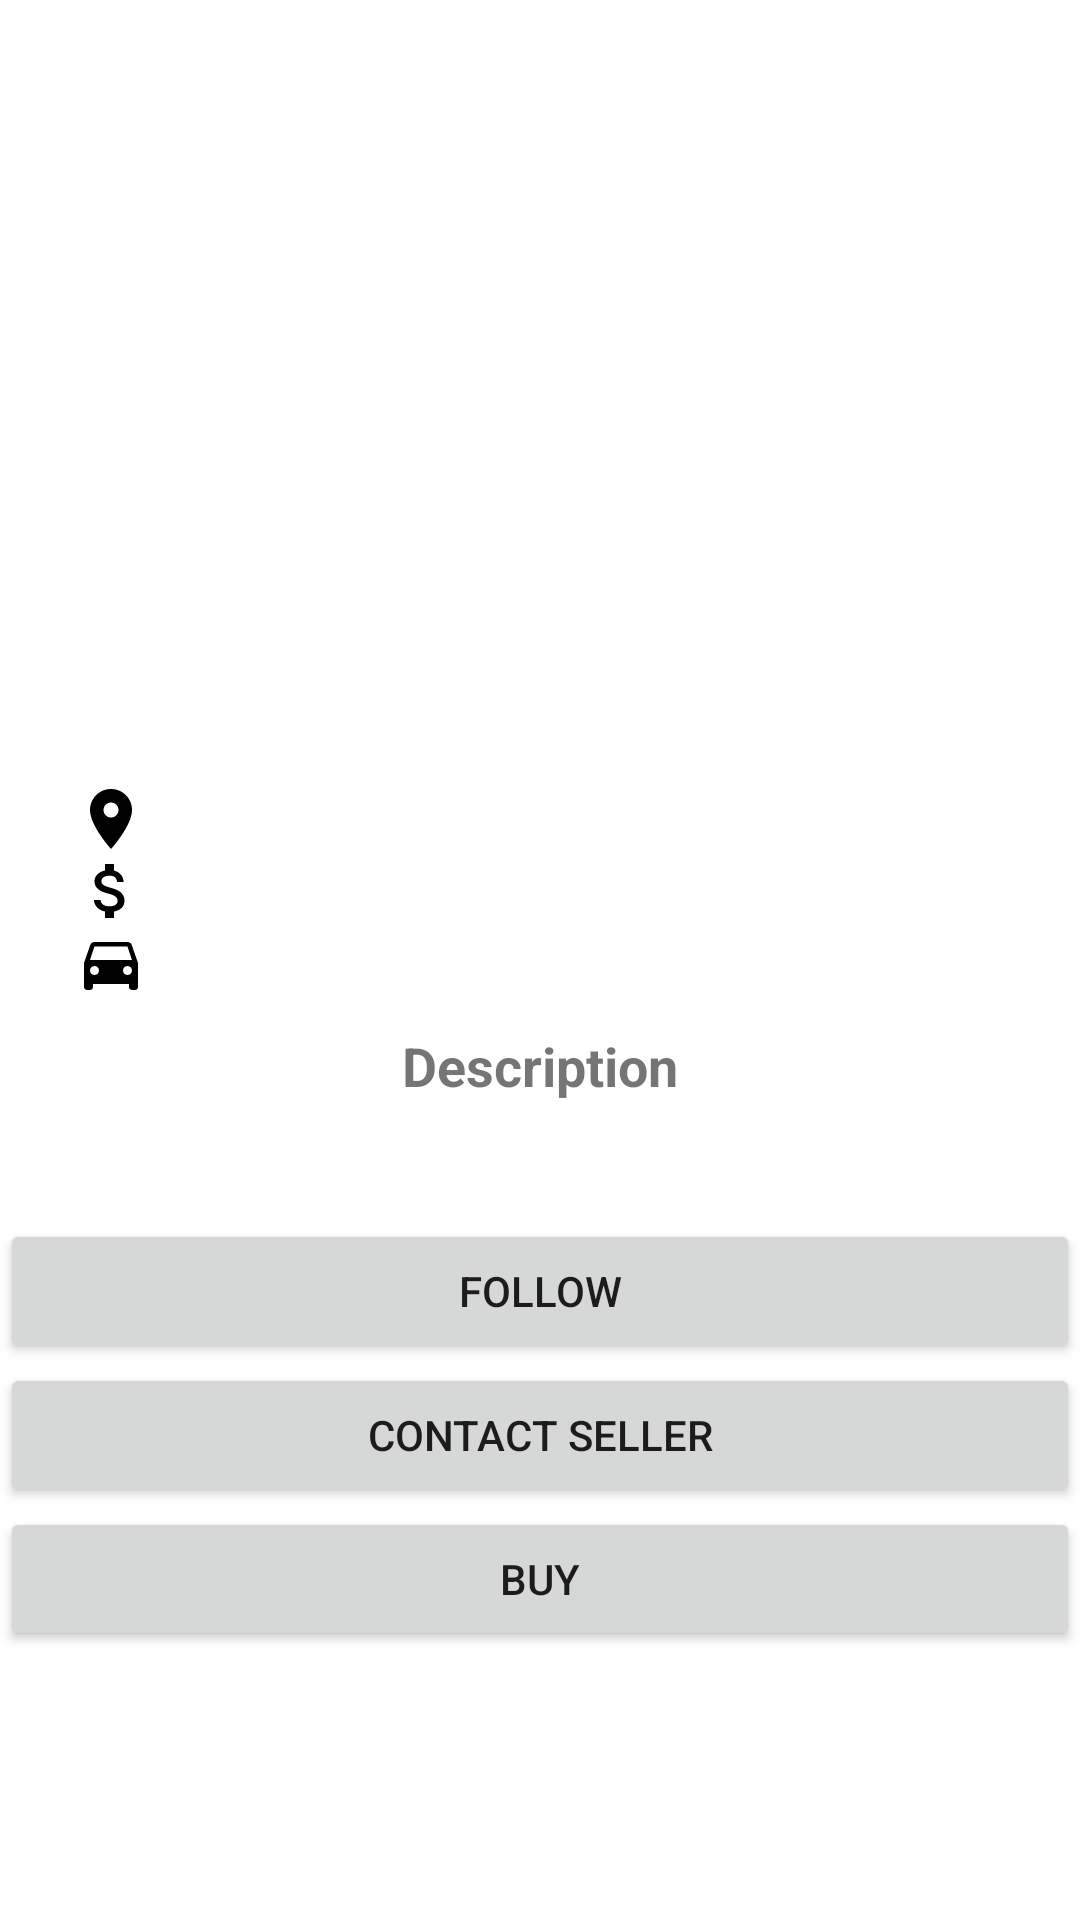

Reconstruct the res/layout file that produces this screen, plus the resources it refers to.
<!-- AndroidManifest.xml: application theme Theme.MeetingCar -->
<!-- res/layout/fragment_annonce.xml -->
<?xml version="1.0" encoding="utf-8"?>
<androidx.constraintlayout.widget.ConstraintLayout xmlns:android="http://schemas.android.com/apk/res/android"
    xmlns:app="http://schemas.android.com/apk/res-auto"
    xmlns:tools="http://schemas.android.com/tools"
    android:id="@+id/cl_annonce"
    android:layout_width="match_parent"
    android:layout_height="match_parent"
    android:orientation="vertical">

    <com.google.android.material.floatingactionbutton.FloatingActionButton
        android:id="@+id/announce_fab_edit"
        android:layout_width="wrap_content"
        android:layout_height="wrap_content"
        android:layout_marginEnd="8dp"
        android:layout_marginBottom="8dp"
        android:clickable="true"
        android:contentDescription="@string/desc_img"
        android:focusable="true"
        android:visibility="gone"
        app:layout_constraintBottom_toBottomOf="@+id/sv_annonce"
        app:layout_constraintEnd_toEndOf="@+id/sv_annonce"
        app:srcCompat="@drawable/ic_baseline_edit_24" />

    <com.google.android.material.floatingactionbutton.FloatingActionButton
        android:id="@+id/announce_fab_cancel"
        android:layout_width="wrap_content"
        android:layout_height="wrap_content"
        android:layout_marginStart="8dp"
        android:layout_marginBottom="8dp"
        android:clickable="true"
        android:contentDescription="@string/desc_img"
        android:focusable="true"
        android:visibility="gone"
        app:layout_constraintBottom_toBottomOf="@+id/sv_annonce"
        app:layout_constraintStart_toStartOf="@+id/sv_annonce"
        app:srcCompat="@drawable/ic_baseline_clear_24" />

    <com.google.android.material.floatingactionbutton.FloatingActionButton
        android:id="@+id/announce_fab_check"
        android:layout_width="wrap_content"
        android:layout_height="wrap_content"
        android:layout_marginEnd="8dp"
        android:layout_marginBottom="8dp"
        android:clickable="true"
        android:contentDescription="@string/desc_img"
        android:focusable="true"
        android:visibility="gone"
        app:layout_constraintBottom_toBottomOf="@+id/sv_annonce"
        app:layout_constraintEnd_toEndOf="@+id/sv_annonce"
        app:srcCompat="@drawable/ic_baseline_check_24" />

    <ScrollView
        android:id="@+id/sv_annonce"
        android:layout_width="match_parent"
        android:layout_height="match_parent">

        <LinearLayout
            android:layout_width="match_parent"
            android:layout_height="wrap_content"
            android:orientation="vertical">

            <TextView
                android:id="@+id/tv_annonce_titre"
                android:layout_width="match_parent"
                android:layout_height="wrap_content"
                android:layout_margin="12dp"
                android:text=""
                android:textAlignment="center"
                android:textSize="20sp"
                android:textStyle="bold" />

            <EditText
                android:id="@+id/announce_edit_title"
                android:layout_width="match_parent"
                android:layout_height="wrap_content"
                android:layout_margin="12dp"
                android:textAlignment="center"
                android:textSize="20sp"
                android:textStyle="bold"
                android:visibility="gone" />

            <androidx.viewpager2.widget.ViewPager2
                android:id="@+id/vp_annonce_images"
                android:layout_width="match_parent"
                android:layout_height="200sp"
                android:layout_marginBottom="10dp">

            </androidx.viewpager2.widget.ViewPager2>

            <LinearLayout
                android:layout_width="match_parent"
                android:layout_height="wrap_content"
                android:layout_marginHorizontal="25dp"
                android:orientation="horizontal">

                <ImageView
                    android:layout_width="wrap_content"
                    android:layout_height="wrap_content"
                    android:layout_gravity="center"
                    android:layout_weight="0"
                    android:contentDescription="@string/desc_img"
                    app:srcCompat="@drawable/ic_baseline_location_on_24" />

                <TextView
                    android:id="@+id/tv_annonce_loc"
                    android:layout_width="wrap_content"
                    android:layout_height="match_parent"
                    android:layout_weight="1"
                    android:gravity="center"
                    android:text=""
                    android:textAlignment="center" />

            </LinearLayout>

            <LinearLayout
                android:layout_width="match_parent"
                android:layout_height="wrap_content"
                android:layout_marginHorizontal="25dp"
                android:orientation="horizontal">

                <ImageView
                    android:layout_width="wrap_content"
                    android:layout_height="wrap_content"
                    android:layout_gravity="center"
                    android:layout_weight="0"
                    android:contentDescription="@string/desc_img"
                    app:srcCompat="@drawable/ic_baseline_attach_money_24" />

                <TextView
                    android:id="@+id/tv_annonce_price"
                    android:layout_width="wrap_content"
                    android:layout_height="match_parent"
                    android:layout_weight="1"
                    android:gravity="center"
                    android:text=""
                    android:textAlignment="center" />

                <EditText
                    android:id="@+id/announce_edit_price"
                    android:layout_width="match_parent"
                    android:layout_height="wrap_content"
                    android:ems="10"
                    android:inputType="number"
                    android:visibility="gone" />

            </LinearLayout>

            <LinearLayout
                android:layout_width="match_parent"
                android:layout_height="wrap_content"
                android:layout_marginHorizontal="25dp"
                android:layout_marginBottom="10dp"
                android:orientation="horizontal">

                <ImageView
                    android:layout_width="wrap_content"
                    android:layout_height="wrap_content"
                    android:layout_weight="0"
                    android:contentDescription="@string/desc_img"
                    app:srcCompat="@drawable/ic_baseline_directions_car_24" />

                <TextView
                    android:id="@+id/tv_annonce_type"
                    android:layout_width="wrap_content"
                    android:layout_height="match_parent"
                    android:layout_weight="1"
                    android:gravity="center"
                    android:text=""
                    android:textAlignment="center" />

                <Spinner
                    android:id="@+id/announce_edit_type"
                    android:layout_width="match_parent"
                    android:layout_height="wrap_content"
                    android:layout_weight="0"
                    android:visibility="gone" />

            </LinearLayout>

            <TextView
                android:layout_width="match_parent"
                android:layout_height="wrap_content"
                android:layout_marginBottom="10dp"
                android:text="@string/description"
                android:textAlignment="center"
                android:textSize="18sp"
                android:textStyle="bold" />

            <TextView
                android:id="@+id/tv_annonce_desc"
                android:layout_width="match_parent"
                android:layout_height="wrap_content"
                android:layout_marginHorizontal="10dp"
                android:layout_marginBottom="10dp"
                android:text="" />

            <EditText
                android:id="@+id/announce_edit_desc"
                android:layout_width="match_parent"
                android:layout_height="wrap_content"
                android:layout_marginHorizontal="10dp"
                android:layout_marginBottom="10dp"
                android:background="@drawable/rounded_corner"
                android:visibility="gone" />

            <Button
                android:id="@+id/but_annonce_follow"
                android:layout_width="match_parent"
                android:layout_height="wrap_content"
                android:text="@string/follow" />

            <Button
                android:id="@+id/but_annonce_contact_seller"
                android:layout_width="match_parent"
                android:layout_height="wrap_content"
                android:text="@string/contact_seller" />

            <Button
                android:id="@+id/but_annonce_buy"
                android:layout_width="match_parent"
                android:layout_height="wrap_content"
                android:text="@string/buy" />

            <Button
                android:id="@+id/but_annonce_stats"
                android:layout_width="match_parent"
                android:layout_height="wrap_content"
                android:text="@string/statistics"
                android:visibility="gone" />

        </LinearLayout>
    </ScrollView>

</androidx.constraintlayout.widget.ConstraintLayout>
<!-- resources referenced by this layout -->
<resources>
  <!-- drawable ic_baseline_check_24 (drawable) -->
  <vector xmlns:android="http://schemas.android.com/apk/res/android"
      android:width="24dp"
      android:height="24dp"
      android:viewportWidth="24"
      android:viewportHeight="24"
      android:tint="?attr/background">
    <path
        android:fillColor="@android:color/black"
        android:pathData="M9,16.17L4.83,12l-1.42,1.41L9,19 21,7l-1.41,-1.41z"/>
  </vector>
  <!-- drawable ic_baseline_clear_24 (drawable) -->
  <vector xmlns:android="http://schemas.android.com/apk/res/android"
      android:width="24dp"
      android:height="24dp"
      android:viewportWidth="24"
      android:viewportHeight="24"
      android:tint="?attr/background">
    <path
        android:fillColor="@android:color/black"
        android:pathData="M19,6.41L17.59,5 12,10.59 6.41,5 5,6.41 10.59,12 5,17.59 6.41,19 12,13.41 17.59,19 19,17.59 13.41,12z"/>
  </vector>
  <!-- drawable ic_baseline_edit_24 (drawable) -->
  <vector xmlns:android="http://schemas.android.com/apk/res/android"
      android:width="24dp"
      android:height="24dp"
      android:viewportWidth="24"
      android:viewportHeight="24"
      android:tint="?attr/background">
    <path
        android:fillColor="@android:color/black"
        android:pathData="M3,17.25V21h3.75L17.81,9.94l-3.75,-3.75L3,17.25zM20.71,7.04c0.39,-0.39 0.39,-1.02 0,-1.41l-2.34,-2.34c-0.39,-0.39 -1.02,-0.39 -1.41,0l-1.83,1.83 3.75,3.75 1.83,-1.83z"/>
  </vector>
  <!-- drawable ic_baseline_location_on_24 (drawable) -->
  <vector xmlns:android="http://schemas.android.com/apk/res/android"
      android:width="24dp"
      android:height="24dp"
      android:viewportWidth="24"
      android:viewportHeight="24"
      android:tint="?attr/background">
    <path
        android:fillColor="@android:color/black"
        android:pathData="M12,2C8.13,2 5,5.13 5,9c0,5.25 7,13 7,13s7,-7.75 7,-13c0,-3.87 -3.13,-7 -7,-7zM12,11.5c-1.38,0 -2.5,-1.12 -2.5,-2.5s1.12,-2.5 2.5,-2.5 2.5,1.12 2.5,2.5 -1.12,2.5 -2.5,2.5z"/>
  </vector>
  <!-- drawable rounded_corner (drawable) -->
  <?xml version="1.0" encoding="utf-8"?>
  <shape xmlns:android="http://schemas.android.com/apk/res/android" >
      <stroke
          android:width="1dp"
          android:color="#aaa" />
  
      <solid android:color="#ffffff" />
  
      <padding
          android:left="5dp"
          android:right="5dp"
          android:bottom="5dp"
          android:top="5dp" />
  
      <corners android:radius="10dp" />
  </shape>
  <string name="buy">Buy</string>
  <string name="contact_seller">Contact seller</string>
  <string name="desc_img">Image</string>
  <string name="description">Description</string>
  <string name="follow">Follow</string>
  <string name="statistics">Statistics</string>
  <style name="Theme.MeetingCar" parent="Theme.MaterialComponents.DayNight.DarkActionBar">
          
          <item name="colorPrimary">@color/purple_500</item>
          <item name="colorPrimaryVariant">@color/purple_700</item>
          <item name="colorOnPrimary">@color/white</item>
          
          <item name="colorSecondary">@color/teal_200</item>
          <item name="colorSecondaryVariant">@color/teal_700</item>
          <item name="colorOnSecondary">@color/black</item>
          
          <item name="android:statusBarColor" tools:targetApi="l">?attr/colorPrimaryVariant</item>
          
          <item name="windowActionBar">false</item>
          <item name="windowNoTitle">true</item>
      </style>
  <color name="purple_500">#FF6200EE</color>
  <color name="purple_700">#FF3700B3</color>
  <color name="white">#FFFFFFFF</color>
  <color name="teal_200">#FF03DAC5</color>
  <color name="teal_700">#FF018786</color>
  <color name="black">#FF000000</color>
</resources>
